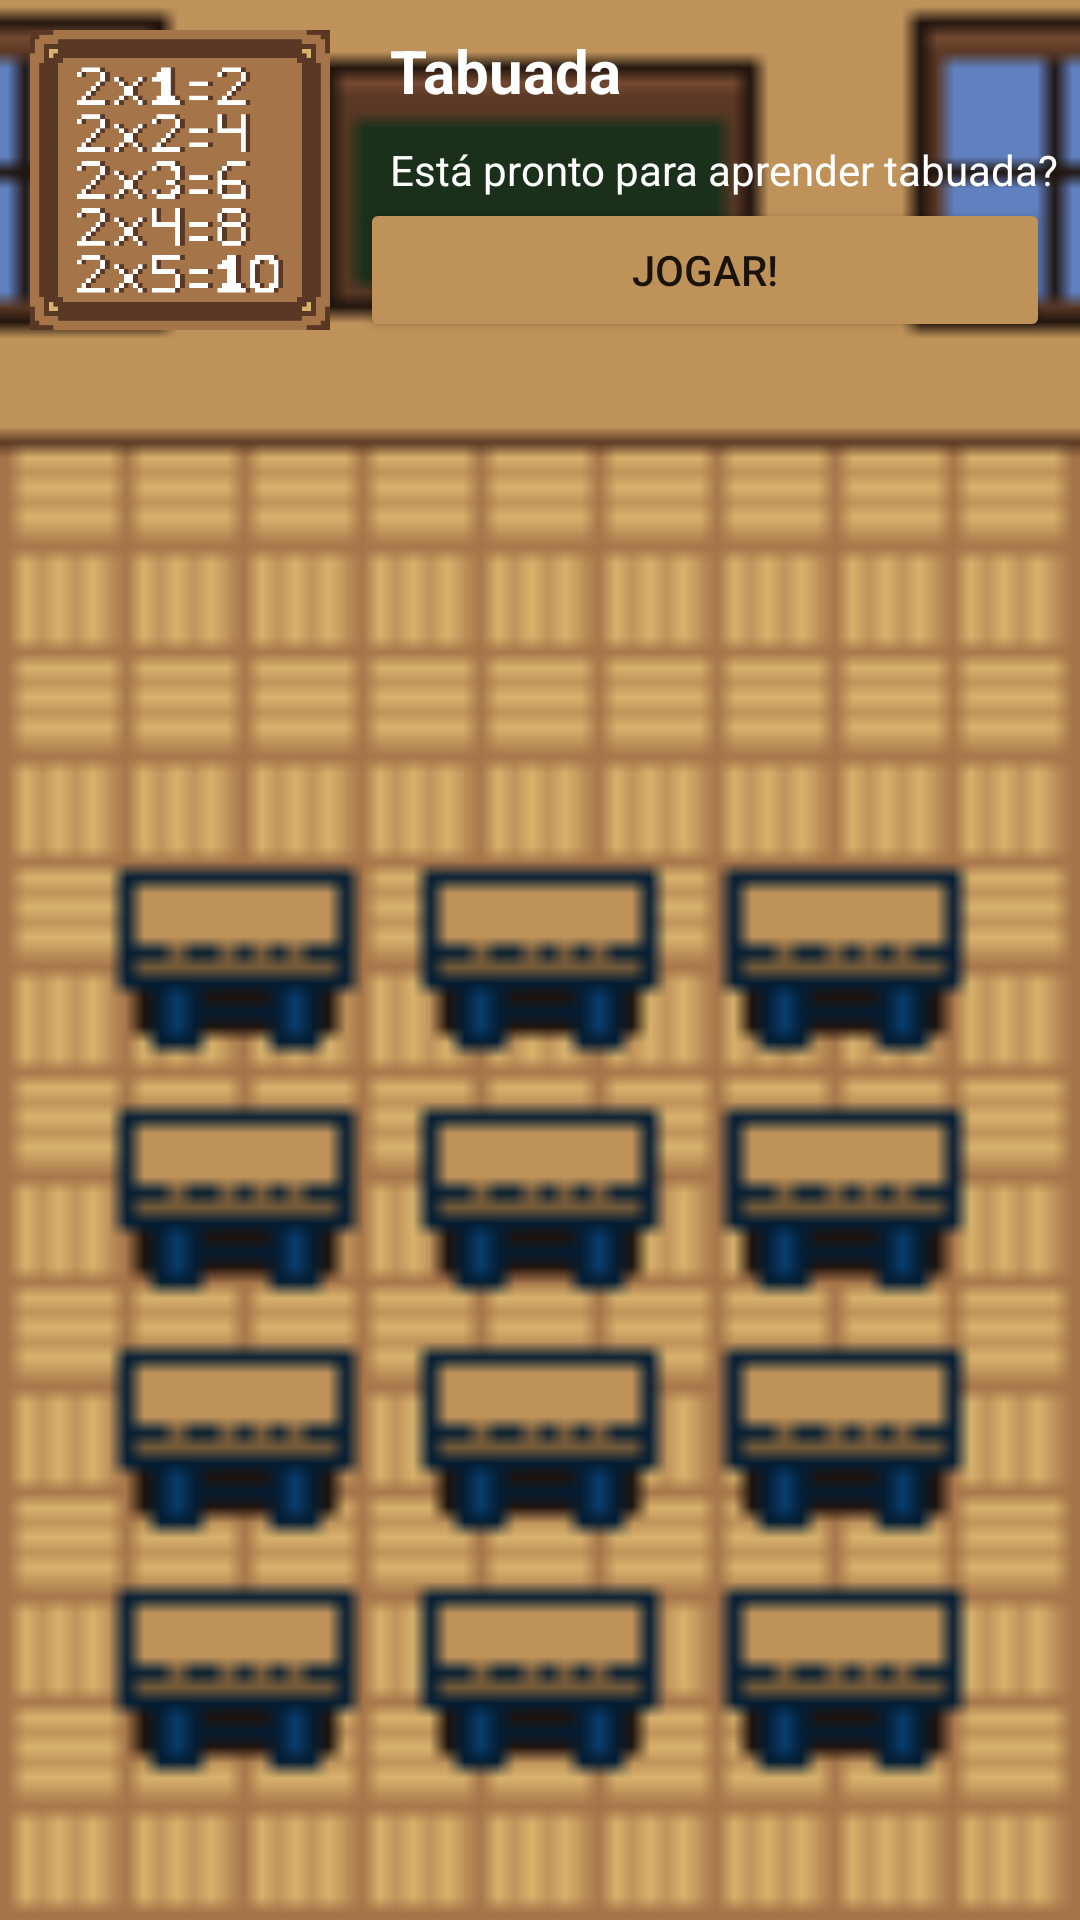

Produce the Android XML layout that renders to this screen, including the resource entries it uses.
<!-- AndroidManifest.xml: application theme Theme.Tabuada -->
<!-- res/layout/activity_opcao.xml -->
<?xml version="1.0" encoding="utf-8"?>
<ScrollView xmlns:android="http://schemas.android.com/apk/res/android"
    xmlns:app="http://schemas.android.com/apk/res-auto"
    xmlns:tools="http://schemas.android.com/tools"
    android:layout_width="match_parent"
    android:layout_height="match_parent"
    android:background="@drawable/background_matt">

    <androidx.constraintlayout.widget.ConstraintLayout
        android:id="@+id/layout_temas"
        android:layout_width="match_parent"
        android:layout_height="match_parent">


        <LinearLayout
            android:id="@+id/linearLayout"
            android:layout_width="match_parent"
            android:layout_height="wrap_content"
            android:orientation="horizontal"
            app:layout_constraintEnd_toEndOf="parent"
            app:layout_constraintStart_toStartOf="parent"
            app:layout_constraintTop_toTopOf="parent">

            <LinearLayout
                android:layout_width="120dp"
                android:layout_height="wrap_content"
                android:orientation="horizontal">

                <ImageView
                    android:id="@+id/imgTabuada"
                    android:layout_width="100dp"
                    android:layout_height="100dp"
                    android:layout_marginStart="10dp"
                    android:layout_marginTop="10dp"
                    android:layout_marginBottom="10dp"
                    app:srcCompat="@drawable/icon_tabuada" />


            </LinearLayout>

            <LinearLayout
                android:layout_width="match_parent"
                android:layout_height="wrap_content"
                android:orientation="vertical">

                <TextView
                    android:id="@+id/txtTabuada"
                    android:layout_width="wrap_content"
                    android:layout_height="wrap_content"
                    android:layout_marginStart="10dp"
                    android:layout_marginTop="10dp"
                    android:text="Tabuada"
                    android:textColor="@color/white"
                    android:textSize="20sp"
                    android:textStyle="bold" />

                <TextView
                    android:id="@+id/txtTabuadaDesc"
                    android:layout_width="wrap_content"
                    android:layout_height="wrap_content"
                    android:layout_marginStart="10dp"
                    android:layout_marginTop="10dp"
                    android:text="Está pronto para aprender tabuada?"
                    android:textColor="@color/white"/>

                <Button
                    android:id="@+id/btnTabuada"
                    android:layout_width="match_parent"
                    android:layout_height="wrap_content"
                    android:layout_marginEnd="10dp"
                    android:backgroundTint="#BF925A"
                    android:onClick="tabuada"
                    android:tag="0"
                    android:text="Jogar!" />


            </LinearLayout>

        </LinearLayout>




    </androidx.constraintlayout.widget.ConstraintLayout>

</ScrollView>
<!-- resources referenced by this layout -->
<resources>
  <color name="white">#FFFFFFFF</color>
  <!-- drawable background_matt: png bitmap (drawable, 101243 bytes) -->
  <!-- drawable icon_tabuada: png bitmap (drawable-v24, 21333 bytes) -->
  <style name="Theme.Tabuada" parent="Theme.MaterialComponents.DayNight.NoActionBar">
          
          <item name="colorPrimary">@color/purple_500</item>
          <item name="colorPrimaryVariant">@color/purple_700</item>
          <item name="colorOnPrimary">@color/white</item>
          
          <item name="colorSecondary">@color/teal_200</item>
          <item name="colorSecondaryVariant">@color/teal_700</item>
          <item name="colorOnSecondary">@color/black</item>
          
          <item name="android:statusBarColor" tools:targetApi="l">?attr/colorPrimaryVariant</item>
          
      </style>
  <color name="purple_500">#FF6200EE</color>
  <color name="purple_700">#FF3700B3</color>
  <color name="teal_200">#FF03DAC5</color>
  <color name="teal_700">#FF018786</color>
  <color name="black">#FF000000</color>
</resources>
